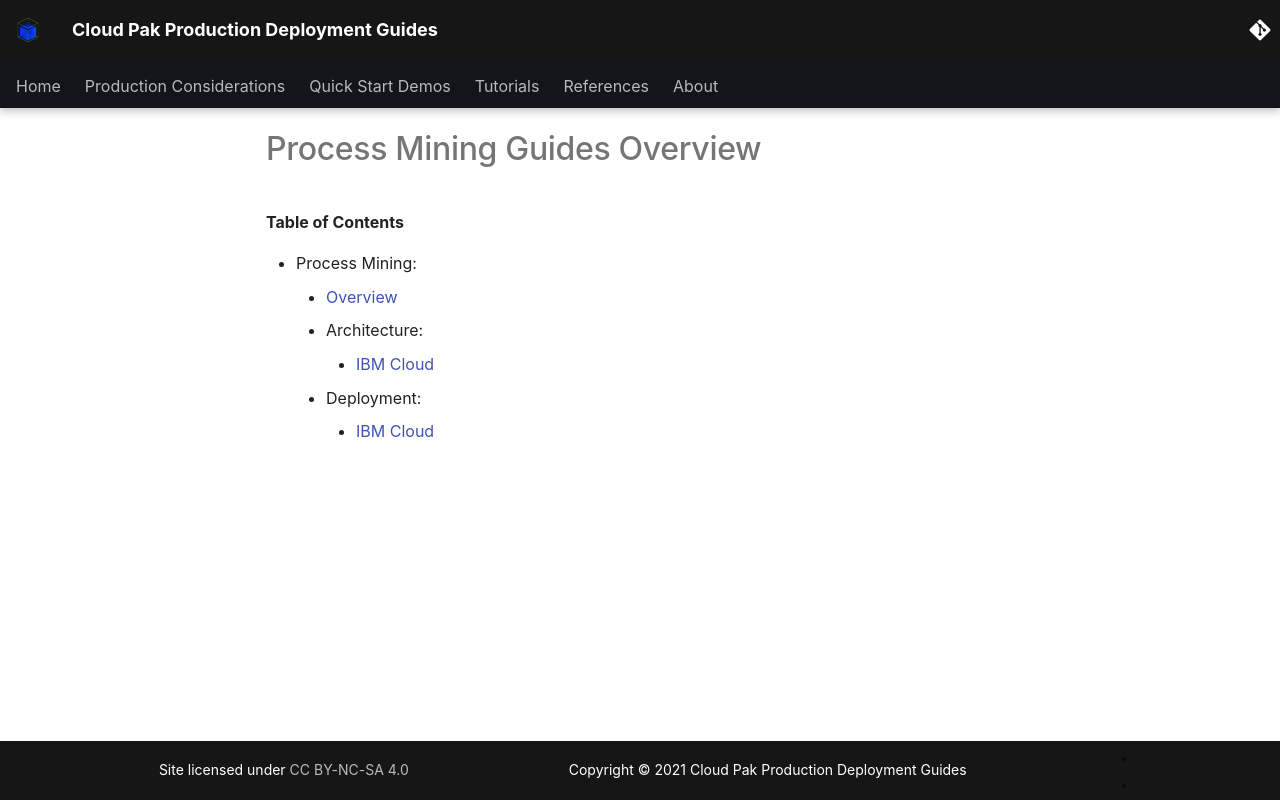

repository: ncolon/production-deployment-guides · page: guides/process-mining-overview/index.html · generator: mkdocs

# Process Mining Guides Overview

<!--- cSpell:ignore unmanaged practioners Pak Paks Quickstart qube cntk autoplay allowfullscreen -->

**Table of Contents**
  
- Process Mining:
    - [Overview](../guides/cp4ba/process-mining/overview/overview.md)
    - Architecture:
        - [IBM Cloud](../guides/cp4ba/process-mining/architecture/ibm-cloud.md)
    - Deployment:
        - [IBM Cloud](../guides/cp4ba/process-mining/deployment/ibm-cloud.md)
